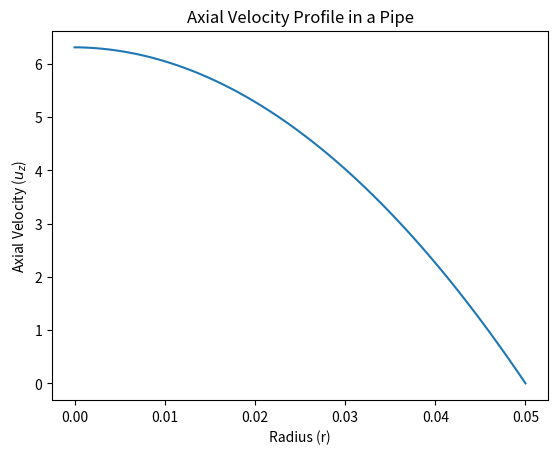

This chart was generated by the following Python code:
# Import the necessary libraries

import numpy as np
# Numpy provides functions to solve matrices

import matplotlib.pyplot as plt
# Mathplotlib provides functions to plots graphs

# Initialize variables

D = 0.1 
# Pipe Diameter in meters

mu = 0.01
# Viscosity of the fluid in kg/ms

dp_dz = -100
# Pressure gradient in Pa/m

N = 100
# Number of grid points

# Generate radial grid points by discretizing

r_values = np.linspace(0, D/2, N)
# Create N descrete partitions from 0 to R (D/2)

delta_r = r_values[1] - r_values[0]
# Difference between 2 adjecent grid points

# Initialize matrix A and vector b
A = np.zeros((N, N))
b = np.zeros(N)

# Boundary conditions

# at r = 0
A[0, 0] = 1
A[0, 1] = -1
b[0] = 0

# at r = R (D/2)
A[N-1, N-1] = 1
b[N-1] = 0

# Using finite difference method fill in matrix A and vector b
for i in range(1, N-1):
    A[i, i] = (-(2 / delta_r**2) + 1 / (r_values[i] * delta_r))
    A[i, i-1] = 1 / delta_r**2 - 1 / (r_values[i] * delta_r)
    A[i, i+1] = (1 / delta_r**2)
    b[i] = dp_dz / mu

# Solving linear equations using numpy function
u_z_values = np.linalg.solve(A, b)

# Plot the velocity profile
plt.plot(r_values, u_z_values)
plt.xlabel('Radius (r)')
plt.ylabel('Axial Velocity ($u_z$)')
plt.title('Axial Velocity Profile in a Pipe')
plt.show()